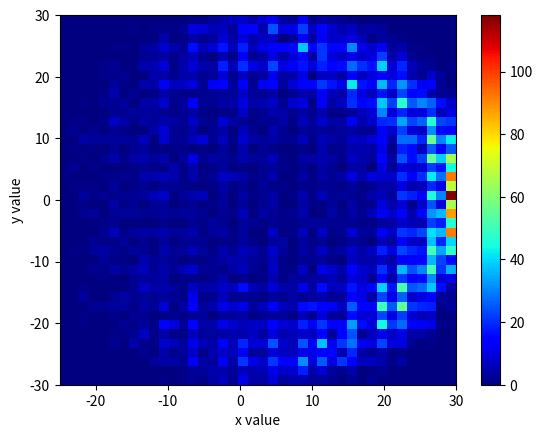

Here is the Python script that generated this plot:
import math
import numpy as np
from matplotlib import pyplot as plt
import random


x_path_end_position = []
y_path_end_position = []


for i in range(10000):
    def generate_random_angles_relative(number_of_turns):
        rel_angles = []
        angles = []
        for i in range(number_of_turns):
            angle = random.randint(-35, 35)
            angles.append(angle)
        for a in range(len(angles)):
            # first generated number is the same in both cases (absolute-relative)
            if a == 0:
                rel_angles.append(angles[0])
            else:
                rel_angles.append(angles[a])
                rel_angles[a] = angles[a] + rel_angles[a-1]
        # printing absolute random angles to check if relatives are correct
        # print('\nrandom angles: ', angles)
        return rel_angles

    # decide the number of turns in param
    rand_angles_rel = generate_random_angles_relative(30)

    # print('relative random angles: ', rand_angles_rel, '\n')


    def calc_path(pos_x, pos_y, steering_angles):
        path = []
        # time including: time, deg
        for deg in steering_angles:
            pos_x = np.around(pos_x + math.cos(math.radians(deg)))
            pos_y = np.around(pos_y + math.sin(math.radians(deg)))
            path.append((pos_x, pos_y))
        return path


    random_relative_path = calc_path(0, 0, rand_angles_rel)

    x_random_relative = list(zip(*random_relative_path))[0]
    y_random_relative = list(zip(*random_relative_path))[1]

    x_path_end_position.append(x_random_relative[-1])
    y_path_end_position.append(y_random_relative[-1])


plt.hist2d(x_path_end_position, y_path_end_position, bins=(40, 40), cmap=plt.cm.jet)
plt.colorbar()
plt.xlabel("x value")
plt.ylabel("y value")
# plt.savefig('no_obstacles_histogram2d.png')
plt.show()
